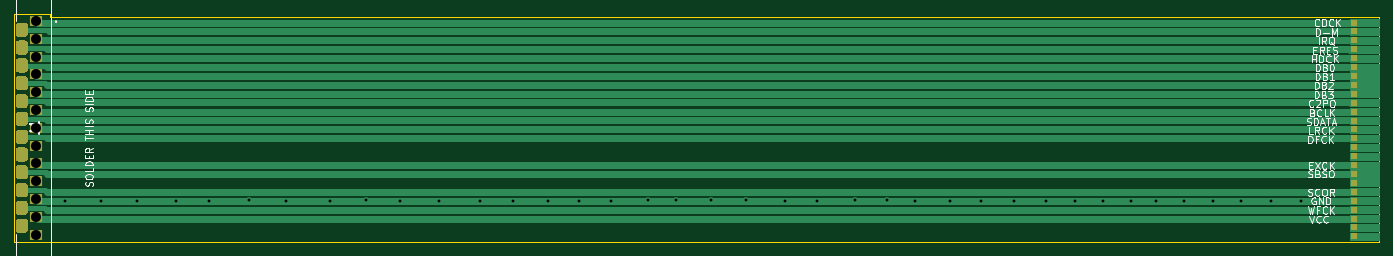
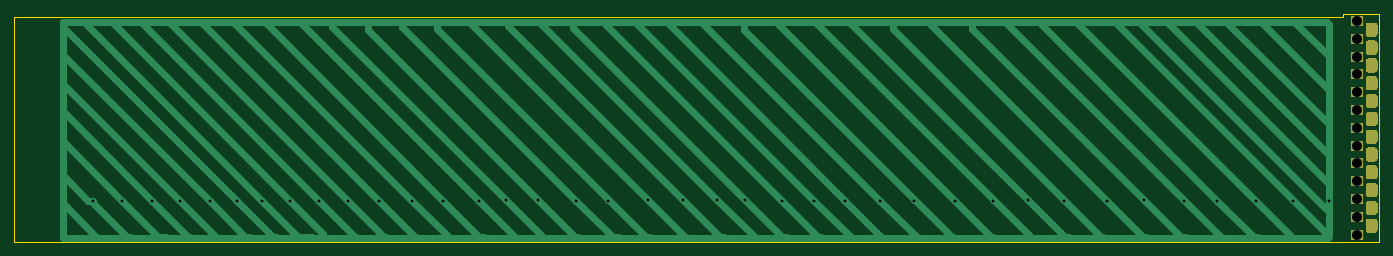
Circuit board: 11 layer files. Board 191.5 x 32.0 mm.
- bottom_copper: MCD QSB-B_Cu.gbr (18780 bytes)
- bottom_mask: MCD QSB-B_Mask.gbr (5171 bytes)
- paste: MCD QSB-B_Paste.gbr (473 bytes)
- bottom_silk: MCD QSB-B_SilkS.gbr (474 bytes)
- outline: MCD QSB-Edge_Cuts.gbr (1020 bytes)
- top_copper: MCD QSB-F_Cu.gbr (22357 bytes)
- top_mask: MCD QSB-F_Mask.gbr (5891 bytes)
- paste: MCD QSB-F_Paste.gbr (1166 bytes)
- top_silk: MCD QSB-F_SilkS.gbr (28476 bytes)
- drill: MCD QSB-NPTH.drl (282 bytes)
- drill: MCD QSB-PTH.drl (1799 bytes)

=== bottom_copper: MCD QSB-B_Cu.gbr (18780 bytes, source omitted) ===
=== bottom_mask: MCD QSB-B_Mask.gbr ===
%TF.GenerationSoftware,KiCad,Pcbnew,(5.1.9)-1*%
%TF.CreationDate,2021-05-28T12:30:45-05:00*%
%TF.ProjectId,MCD QSB,4d434420-5153-4422-9e6b-696361645f70,rev?*%
%TF.SameCoordinates,Original*%
%TF.FileFunction,Soldermask,Bot*%
%TF.FilePolarity,Negative*%
%FSLAX46Y46*%
G04 Gerber Fmt 4.6, Leading zero omitted, Abs format (unit mm)*
G04 Created by KiCad (PCBNEW (5.1.9)-1) date 2021-05-28 12:30:45*
%MOMM*%
%LPD*%
G01*
G04 APERTURE LIST*
%ADD10R,1.700000X1.400000*%
G04 APERTURE END LIST*
D10*
%TO.C,J1*%
X52832000Y-89408000D03*
G36*
G01*
X49982000Y-91233000D02*
X49982000Y-90083000D01*
G75*
G02*
X50407000Y-89658000I425000J0D01*
G01*
X51257000Y-89658000D01*
G75*
G02*
X51682000Y-90083000I0J-425000D01*
G01*
X51682000Y-91233000D01*
G75*
G02*
X51257000Y-91658000I-425000J0D01*
G01*
X50407000Y-91658000D01*
G75*
G02*
X49982000Y-91233000I0J425000D01*
G01*
G37*
X52832000Y-91908000D03*
G36*
G01*
X49982000Y-93733000D02*
X49982000Y-92583000D01*
G75*
G02*
X50407000Y-92158000I425000J0D01*
G01*
X51257000Y-92158000D01*
G75*
G02*
X51682000Y-92583000I0J-425000D01*
G01*
X51682000Y-93733000D01*
G75*
G02*
X51257000Y-94158000I-425000J0D01*
G01*
X50407000Y-94158000D01*
G75*
G02*
X49982000Y-93733000I0J425000D01*
G01*
G37*
X52832000Y-94408000D03*
G36*
G01*
X49982000Y-96233000D02*
X49982000Y-95083000D01*
G75*
G02*
X50407000Y-94658000I425000J0D01*
G01*
X51257000Y-94658000D01*
G75*
G02*
X51682000Y-95083000I0J-425000D01*
G01*
X51682000Y-96233000D01*
G75*
G02*
X51257000Y-96658000I-425000J0D01*
G01*
X50407000Y-96658000D01*
G75*
G02*
X49982000Y-96233000I0J425000D01*
G01*
G37*
X52832000Y-96908000D03*
G36*
G01*
X49982000Y-98733000D02*
X49982000Y-97583000D01*
G75*
G02*
X50407000Y-97158000I425000J0D01*
G01*
X51257000Y-97158000D01*
G75*
G02*
X51682000Y-97583000I0J-425000D01*
G01*
X51682000Y-98733000D01*
G75*
G02*
X51257000Y-99158000I-425000J0D01*
G01*
X50407000Y-99158000D01*
G75*
G02*
X49982000Y-98733000I0J425000D01*
G01*
G37*
X52832000Y-99408000D03*
G36*
G01*
X49982000Y-101233000D02*
X49982000Y-100083000D01*
G75*
G02*
X50407000Y-99658000I425000J0D01*
G01*
X51257000Y-99658000D01*
G75*
G02*
X51682000Y-100083000I0J-425000D01*
G01*
X51682000Y-101233000D01*
G75*
G02*
X51257000Y-101658000I-425000J0D01*
G01*
X50407000Y-101658000D01*
G75*
G02*
X49982000Y-101233000I0J425000D01*
G01*
G37*
X52832000Y-101908000D03*
G36*
G01*
X49982000Y-103733000D02*
X49982000Y-102583000D01*
G75*
G02*
X50407000Y-102158000I425000J0D01*
G01*
X51257000Y-102158000D01*
G75*
G02*
X51682000Y-102583000I0J-425000D01*
G01*
X51682000Y-103733000D01*
G75*
G02*
X51257000Y-104158000I-425000J0D01*
G01*
X50407000Y-104158000D01*
G75*
G02*
X49982000Y-103733000I0J425000D01*
G01*
G37*
X52832000Y-104408000D03*
G36*
G01*
X49982000Y-106233000D02*
X49982000Y-105083000D01*
G75*
G02*
X50407000Y-104658000I425000J0D01*
G01*
X51257000Y-104658000D01*
G75*
G02*
X51682000Y-105083000I0J-425000D01*
G01*
X51682000Y-106233000D01*
G75*
G02*
X51257000Y-106658000I-425000J0D01*
G01*
X50407000Y-106658000D01*
G75*
G02*
X49982000Y-106233000I0J425000D01*
G01*
G37*
X52832000Y-106908000D03*
G36*
G01*
X49982000Y-108733000D02*
X49982000Y-107583000D01*
G75*
G02*
X50407000Y-107158000I425000J0D01*
G01*
X51257000Y-107158000D01*
G75*
G02*
X51682000Y-107583000I0J-425000D01*
G01*
X51682000Y-108733000D01*
G75*
G02*
X51257000Y-109158000I-425000J0D01*
G01*
X50407000Y-109158000D01*
G75*
G02*
X49982000Y-108733000I0J425000D01*
G01*
G37*
X52832000Y-109408000D03*
G36*
G01*
X49982000Y-111233000D02*
X49982000Y-110083000D01*
G75*
G02*
X50407000Y-109658000I425000J0D01*
G01*
X51257000Y-109658000D01*
G75*
G02*
X51682000Y-110083000I0J-425000D01*
G01*
X51682000Y-111233000D01*
G75*
G02*
X51257000Y-111658000I-425000J0D01*
G01*
X50407000Y-111658000D01*
G75*
G02*
X49982000Y-111233000I0J425000D01*
G01*
G37*
X52832000Y-111908000D03*
G36*
G01*
X49982000Y-113733000D02*
X49982000Y-112583000D01*
G75*
G02*
X50407000Y-112158000I425000J0D01*
G01*
X51257000Y-112158000D01*
G75*
G02*
X51682000Y-112583000I0J-425000D01*
G01*
X51682000Y-113733000D01*
G75*
G02*
X51257000Y-114158000I-425000J0D01*
G01*
X50407000Y-114158000D01*
G75*
G02*
X49982000Y-113733000I0J425000D01*
G01*
G37*
X52832000Y-114408000D03*
G36*
G01*
X49982000Y-116233000D02*
X49982000Y-115083000D01*
G75*
G02*
X50407000Y-114658000I425000J0D01*
G01*
X51257000Y-114658000D01*
G75*
G02*
X51682000Y-115083000I0J-425000D01*
G01*
X51682000Y-116233000D01*
G75*
G02*
X51257000Y-116658000I-425000J0D01*
G01*
X50407000Y-116658000D01*
G75*
G02*
X49982000Y-116233000I0J425000D01*
G01*
G37*
X52832000Y-116908000D03*
G36*
G01*
X49982000Y-118733000D02*
X49982000Y-117583000D01*
G75*
G02*
X50407000Y-117158000I425000J0D01*
G01*
X51257000Y-117158000D01*
G75*
G02*
X51682000Y-117583000I0J-425000D01*
G01*
X51682000Y-118733000D01*
G75*
G02*
X51257000Y-119158000I-425000J0D01*
G01*
X50407000Y-119158000D01*
G75*
G02*
X49982000Y-118733000I0J425000D01*
G01*
G37*
X52832000Y-119408000D03*
%TD*%
M02*

=== paste: MCD QSB-B_Paste.gbr ===
%TF.GenerationSoftware,KiCad,Pcbnew,(5.1.9)-1*%
%TF.CreationDate,2021-05-28T12:30:45-05:00*%
%TF.ProjectId,MCD QSB,4d434420-5153-4422-9e6b-696361645f70,rev?*%
%TF.SameCoordinates,Original*%
%TF.FileFunction,Paste,Bot*%
%TF.FilePolarity,Positive*%
%FSLAX46Y46*%
G04 Gerber Fmt 4.6, Leading zero omitted, Abs format (unit mm)*
G04 Created by KiCad (PCBNEW (5.1.9)-1) date 2021-05-28 12:30:45*
%MOMM*%
%LPD*%
G01*
G04 APERTURE LIST*
G04 APERTURE END LIST*
M02*

=== bottom_silk: MCD QSB-B_SilkS.gbr ===
%TF.GenerationSoftware,KiCad,Pcbnew,(5.1.9)-1*%
%TF.CreationDate,2021-05-28T12:30:45-05:00*%
%TF.ProjectId,MCD QSB,4d434420-5153-4422-9e6b-696361645f70,rev?*%
%TF.SameCoordinates,Original*%
%TF.FileFunction,Legend,Bot*%
%TF.FilePolarity,Positive*%
%FSLAX46Y46*%
G04 Gerber Fmt 4.6, Leading zero omitted, Abs format (unit mm)*
G04 Created by KiCad (PCBNEW (5.1.9)-1) date 2021-05-28 12:30:45*
%MOMM*%
%LPD*%
G01*
G04 APERTURE LIST*
G04 APERTURE END LIST*
M02*

=== outline: MCD QSB-Edge_Cuts.gbr ===
%TF.GenerationSoftware,KiCad,Pcbnew,(5.1.9)-1*%
%TF.CreationDate,2021-05-28T12:30:45-05:00*%
%TF.ProjectId,MCD QSB,4d434420-5153-4422-9e6b-696361645f70,rev?*%
%TF.SameCoordinates,Original*%
%TF.FileFunction,Profile,NP*%
%FSLAX46Y46*%
G04 Gerber Fmt 4.6, Leading zero omitted, Abs format (unit mm)*
G04 Created by KiCad (PCBNEW (5.1.9)-1) date 2021-05-28 12:30:45*
%MOMM*%
%LPD*%
G01*
G04 APERTURE LIST*
%TA.AperFunction,Profile*%
%ADD10C,0.050000*%
%TD*%
G04 APERTURE END LIST*
D10*
X54864000Y-120396000D02*
X54864000Y-120396000D01*
X55880000Y-120396000D02*
X54864000Y-120396000D01*
X54864000Y-88392000D02*
X54864000Y-88900000D01*
X241300000Y-88900000D02*
X54864000Y-88900000D01*
X241300000Y-88900000D02*
X241300000Y-120396000D01*
X54864000Y-88392000D02*
X54864000Y-88392000D01*
X49784000Y-88392000D02*
X54864000Y-88392000D01*
X49784000Y-120396000D02*
X49784000Y-88392000D01*
X54864000Y-120396000D02*
X49784000Y-120396000D01*
X241300000Y-120396000D02*
X55880000Y-120396000D01*
M02*

=== top_copper: MCD QSB-F_Cu.gbr (22357 bytes, source omitted) ===
=== top_mask: MCD QSB-F_Mask.gbr ===
%TF.GenerationSoftware,KiCad,Pcbnew,(5.1.9)-1*%
%TF.CreationDate,2021-05-28T12:30:45-05:00*%
%TF.ProjectId,MCD QSB,4d434420-5153-4422-9e6b-696361645f70,rev?*%
%TF.SameCoordinates,Original*%
%TF.FileFunction,Soldermask,Top*%
%TF.FilePolarity,Negative*%
%FSLAX46Y46*%
G04 Gerber Fmt 4.6, Leading zero omitted, Abs format (unit mm)*
G04 Created by KiCad (PCBNEW (5.1.9)-1) date 2021-05-28 12:30:45*
%MOMM*%
%LPD*%
G01*
G04 APERTURE LIST*
%ADD10R,1.700000X1.400000*%
%ADD11R,1.000000X1.000000*%
G04 APERTURE END LIST*
D10*
%TO.C,J1*%
X52832000Y-89408000D03*
G36*
G01*
X49982000Y-91233000D02*
X49982000Y-90083000D01*
G75*
G02*
X50407000Y-89658000I425000J0D01*
G01*
X51257000Y-89658000D01*
G75*
G02*
X51682000Y-90083000I0J-425000D01*
G01*
X51682000Y-91233000D01*
G75*
G02*
X51257000Y-91658000I-425000J0D01*
G01*
X50407000Y-91658000D01*
G75*
G02*
X49982000Y-91233000I0J425000D01*
G01*
G37*
X52832000Y-91908000D03*
G36*
G01*
X49982000Y-93733000D02*
X49982000Y-92583000D01*
G75*
G02*
X50407000Y-92158000I425000J0D01*
G01*
X51257000Y-92158000D01*
G75*
G02*
X51682000Y-92583000I0J-425000D01*
G01*
X51682000Y-93733000D01*
G75*
G02*
X51257000Y-94158000I-425000J0D01*
G01*
X50407000Y-94158000D01*
G75*
G02*
X49982000Y-93733000I0J425000D01*
G01*
G37*
X52832000Y-94408000D03*
G36*
G01*
X49982000Y-96233000D02*
X49982000Y-95083000D01*
G75*
G02*
X50407000Y-94658000I425000J0D01*
G01*
X51257000Y-94658000D01*
G75*
G02*
X51682000Y-95083000I0J-425000D01*
G01*
X51682000Y-96233000D01*
G75*
G02*
X51257000Y-96658000I-425000J0D01*
G01*
X50407000Y-96658000D01*
G75*
G02*
X49982000Y-96233000I0J425000D01*
G01*
G37*
X52832000Y-96908000D03*
G36*
G01*
X49982000Y-98733000D02*
X49982000Y-97583000D01*
G75*
G02*
X50407000Y-97158000I425000J0D01*
G01*
X51257000Y-97158000D01*
G75*
G02*
X51682000Y-97583000I0J-425000D01*
G01*
X51682000Y-98733000D01*
G75*
G02*
X51257000Y-99158000I-425000J0D01*
G01*
X50407000Y-99158000D01*
G75*
G02*
X49982000Y-98733000I0J425000D01*
G01*
G37*
X52832000Y-99408000D03*
G36*
G01*
X49982000Y-101233000D02*
X49982000Y-100083000D01*
G75*
G02*
X50407000Y-99658000I425000J0D01*
G01*
X51257000Y-99658000D01*
G75*
G02*
X51682000Y-100083000I0J-425000D01*
G01*
X51682000Y-101233000D01*
G75*
G02*
X51257000Y-101658000I-425000J0D01*
G01*
X50407000Y-101658000D01*
G75*
G02*
X49982000Y-101233000I0J425000D01*
G01*
G37*
X52832000Y-101908000D03*
G36*
G01*
X49982000Y-103733000D02*
X49982000Y-102583000D01*
G75*
G02*
X50407000Y-102158000I425000J0D01*
G01*
X51257000Y-102158000D01*
G75*
G02*
X51682000Y-102583000I0J-425000D01*
G01*
X51682000Y-103733000D01*
G75*
G02*
X51257000Y-104158000I-425000J0D01*
G01*
X50407000Y-104158000D01*
G75*
G02*
X49982000Y-103733000I0J425000D01*
G01*
G37*
X52832000Y-104408000D03*
G36*
G01*
X49982000Y-106233000D02*
X49982000Y-105083000D01*
G75*
G02*
X50407000Y-104658000I425000J0D01*
G01*
X51257000Y-104658000D01*
G75*
G02*
X51682000Y-105083000I0J-425000D01*
G01*
X51682000Y-106233000D01*
G75*
G02*
X51257000Y-106658000I-425000J0D01*
G01*
X50407000Y-106658000D01*
G75*
G02*
X49982000Y-106233000I0J425000D01*
G01*
G37*
X52832000Y-106908000D03*
G36*
G01*
X49982000Y-108733000D02*
X49982000Y-107583000D01*
G75*
G02*
X50407000Y-107158000I425000J0D01*
G01*
X51257000Y-107158000D01*
G75*
G02*
X51682000Y-107583000I0J-425000D01*
G01*
X51682000Y-108733000D01*
G75*
G02*
X51257000Y-109158000I-425000J0D01*
G01*
X50407000Y-109158000D01*
G75*
G02*
X49982000Y-108733000I0J425000D01*
G01*
G37*
X52832000Y-109408000D03*
G36*
G01*
X49982000Y-111233000D02*
X49982000Y-110083000D01*
G75*
G02*
X50407000Y-109658000I425000J0D01*
G01*
X51257000Y-109658000D01*
G75*
G02*
X51682000Y-110083000I0J-425000D01*
G01*
X51682000Y-111233000D01*
G75*
G02*
X51257000Y-111658000I-425000J0D01*
G01*
X50407000Y-111658000D01*
G75*
G02*
X49982000Y-111233000I0J425000D01*
G01*
G37*
X52832000Y-111908000D03*
G36*
G01*
X49982000Y-113733000D02*
X49982000Y-112583000D01*
G75*
G02*
X50407000Y-112158000I425000J0D01*
G01*
X51257000Y-112158000D01*
G75*
G02*
X51682000Y-112583000I0J-425000D01*
G01*
X51682000Y-113733000D01*
G75*
G02*
X51257000Y-114158000I-425000J0D01*
G01*
X50407000Y-114158000D01*
G75*
G02*
X49982000Y-113733000I0J425000D01*
G01*
G37*
X52832000Y-114408000D03*
G36*
G01*
X49982000Y-116233000D02*
X49982000Y-115083000D01*
G75*
G02*
X50407000Y-114658000I425000J0D01*
G01*
X51257000Y-114658000D01*
G75*
G02*
X51682000Y-115083000I0J-425000D01*
G01*
X51682000Y-116233000D01*
G75*
G02*
X51257000Y-116658000I-425000J0D01*
G01*
X50407000Y-116658000D01*
G75*
G02*
X49982000Y-116233000I0J425000D01*
G01*
G37*
X52832000Y-116908000D03*
G36*
G01*
X49982000Y-118733000D02*
X49982000Y-117583000D01*
G75*
G02*
X50407000Y-117158000I425000J0D01*
G01*
X51257000Y-117158000D01*
G75*
G02*
X51682000Y-117583000I0J-425000D01*
G01*
X51682000Y-118733000D01*
G75*
G02*
X51257000Y-119158000I-425000J0D01*
G01*
X50407000Y-119158000D01*
G75*
G02*
X49982000Y-118733000I0J425000D01*
G01*
G37*
X52832000Y-119408000D03*
%TD*%
D11*
%TO.C,J2*%
X237768000Y-119648000D03*
X237768000Y-118398000D03*
X237768000Y-117148000D03*
X237768000Y-115898000D03*
X237768000Y-114648000D03*
X237768000Y-113398000D03*
X237768000Y-112148000D03*
X237768000Y-110898000D03*
X237768000Y-109648000D03*
X237768000Y-108398000D03*
X237768000Y-107148000D03*
X237768000Y-105898000D03*
X237768000Y-104648000D03*
X237768000Y-103398000D03*
X237768000Y-102148000D03*
X237768000Y-100898000D03*
X237768000Y-99648000D03*
X237768000Y-98398000D03*
X237768000Y-97148000D03*
X237768000Y-95898000D03*
X237768000Y-94648000D03*
X237768000Y-93398000D03*
X237768000Y-92148000D03*
X237768000Y-90898000D03*
X237768000Y-89648000D03*
%TD*%
M02*

=== paste: MCD QSB-F_Paste.gbr ===
%TF.GenerationSoftware,KiCad,Pcbnew,(5.1.9)-1*%
%TF.CreationDate,2021-05-28T12:30:45-05:00*%
%TF.ProjectId,MCD QSB,4d434420-5153-4422-9e6b-696361645f70,rev?*%
%TF.SameCoordinates,Original*%
%TF.FileFunction,Paste,Top*%
%TF.FilePolarity,Positive*%
%FSLAX46Y46*%
G04 Gerber Fmt 4.6, Leading zero omitted, Abs format (unit mm)*
G04 Created by KiCad (PCBNEW (5.1.9)-1) date 2021-05-28 12:30:45*
%MOMM*%
%LPD*%
G01*
G04 APERTURE LIST*
%ADD10R,1.000000X1.000000*%
G04 APERTURE END LIST*
D10*
%TO.C,J2*%
X237768000Y-119648000D03*
X237768000Y-118398000D03*
X237768000Y-117148000D03*
X237768000Y-115898000D03*
X237768000Y-114648000D03*
X237768000Y-113398000D03*
X237768000Y-112148000D03*
X237768000Y-110898000D03*
X237768000Y-109648000D03*
X237768000Y-108398000D03*
X237768000Y-105898000D03*
X237768000Y-104648000D03*
X237768000Y-103398000D03*
X237768000Y-102148000D03*
X237768000Y-100898000D03*
X237768000Y-99648000D03*
X237768000Y-98398000D03*
X237768000Y-97148000D03*
X237768000Y-95898000D03*
X237768000Y-94648000D03*
X237768000Y-93398000D03*
X237768000Y-92148000D03*
X237768000Y-90898000D03*
X237768000Y-89648000D03*
%TD*%
M02*

=== top_silk: MCD QSB-F_SilkS.gbr (28476 bytes, source omitted) ===
=== drill: MCD QSB-NPTH.drl ===
M48
; DRILL file {KiCad (5.1.9)-1} date 05/28/21 12:30:47
; FORMAT={-:-/ absolute / inch / decimal}
; #@! TF.CreationDate,2021-05-28T12:30:47-05:00
; #@! TF.GenerationSoftware,Kicad,Pcbnew,(5.1.9)-1
; #@! TF.FileFunction,NonPlated,1,2,NPTH
FMAT,2
INCH
%
G90
G05
T0
M30

=== drill: MCD QSB-PTH.drl ===
M48
; DRILL file {KiCad (5.1.9)-1} date 05/28/21 12:30:47
; FORMAT={-:-/ absolute / inch / decimal}
; #@! TF.CreationDate,2021-05-28T12:30:47-05:00
; #@! TF.GenerationSoftware,Kicad,Pcbnew,(5.1.9)-1
; #@! TF.FileFunction,Plated,1,2,PTH
FMAT,2
INCH
T1C0.0157
T2C0.0394
T3C0.0551
%
G90
G05
T1
X2.2383Y-4.5137
X2.4363Y-4.5137
X2.6393Y-4.5137
X2.8527Y-4.5142
X3.0358Y-4.5137
X3.2575Y-4.512
X3.463Y-4.515
X3.7023Y-4.5137
X3.9013Y-4.5118
X4.0915Y-4.5135
X4.3053Y-4.5137
X4.5305Y-4.5135
X4.717Y-4.513
X4.9087Y-4.5142
X5.081Y-4.5155
X5.259Y-4.5175
X5.461Y-4.512
X5.6152Y-4.5112
X5.808Y-4.512
X6.0012Y-4.5112
X6.2185Y-4.5135
X6.3957Y-4.5133
X6.6067Y-4.5118
X6.7832Y-4.5122
X6.934Y-4.5135
X7.129Y-4.5135
X7.3Y-4.5135
X7.485Y-4.5135
X7.6575Y-4.5135
X7.8175Y-4.5135
X7.975Y-4.5135
X8.1295Y-4.5135
X8.2705Y-4.5135
X8.4215Y-4.5135
X8.584Y-4.5135
X8.7375Y-4.5135
X8.904Y-4.5135
X9.0678Y-4.5137
T3
X2.08Y-3.52
X2.08Y-3.6184
X2.08Y-3.7169
X2.08Y-3.8153
X2.08Y-3.9137
X2.08Y-4.0121
X2.08Y-4.1106
X2.08Y-4.209
X2.08Y-4.3074
X2.08Y-4.4058
X2.08Y-4.5043
X2.08Y-4.6027
X2.08Y-4.7011
T2
G00X1.9934Y-3.5692
M15
G01X2.0091Y-3.5692
M16
G05
G00X1.9934Y-3.6676
M15
G01X2.0091Y-3.6676
M16
G05
G00X1.9934Y-3.7661
M15
G01X2.0091Y-3.7661
M16
G05
G00X1.9934Y-3.8645
M15
G01X2.0091Y-3.8645
M16
G05
G00X1.9934Y-3.9629
M15
G01X2.0091Y-3.9629
M16
G05
G00X1.9934Y-4.0613
M15
G01X2.0091Y-4.0613
M16
G05
G00X1.9934Y-4.1598
M15
G01X2.0091Y-4.1598
M16
G05
G00X1.9934Y-4.2582
M15
G01X2.0091Y-4.2582
M16
G05
G00X1.9934Y-4.3566
M15
G01X2.0091Y-4.3566
M16
G05
G00X1.9934Y-4.455
M15
G01X2.0091Y-4.455
M16
G05
G00X1.9934Y-4.5535
M15
G01X2.0091Y-4.5535
M16
G05
G00X1.9934Y-4.6519
M15
G01X2.0091Y-4.6519
M16
G05
T0
M30

